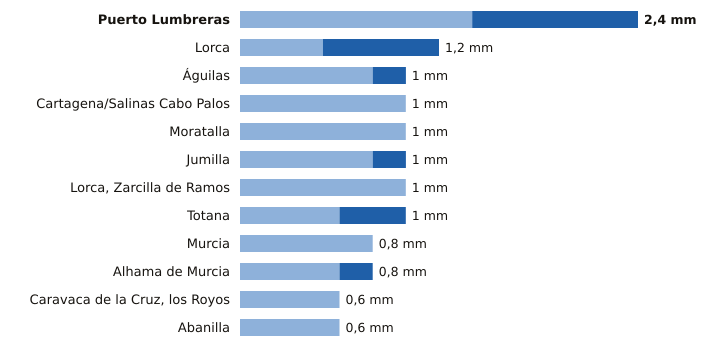

Values plotted in this chart, from the file beside it:
estacion, provincia, indicativo, mm_6_dias_anteriores, mm_hoy, mm_7_dias, horas_de_hoy
Puerto Lumbreras, Murcia, 7211B, 1.4, 1.0, 2.4, 15
Lorca, Murcia, 7209, 0.5, 0.7, 1.2, 15
Águilas, Murcia, 7002Y, 0.8, 0.2, 1.0, 15
Cartagena/Salinas Cabo Palos, Murcia, 7019X, 1.0, 0.0, 1.0, 14
Moratalla, Murcia, 7080X, 1.0, 0.0, 1.0, 14
Jumilla, Murcia, 7138B, 0.8, 0.2, 1.0, 14
Lorca, Zarcilla de Ramos, Murcia, 7203A, 1.0, 0.0, 1.0, 15
Totana, Murcia, 7218Y, 0.6, 0.4, 1.0, 14
Murcia, Murcia, 7178I, 0.8, 0.0, 0.8, 15
Alhama de Murcia, Murcia, 7227X, 0.6, 0.2, 0.8, 14
Caravaca de la Cruz, los Royos, Murcia, 7195X, 0.6, 0.0, 0.6, 14
Abanilla, Murcia, 7250C, 0.6, 0.0, 0.6, 14
